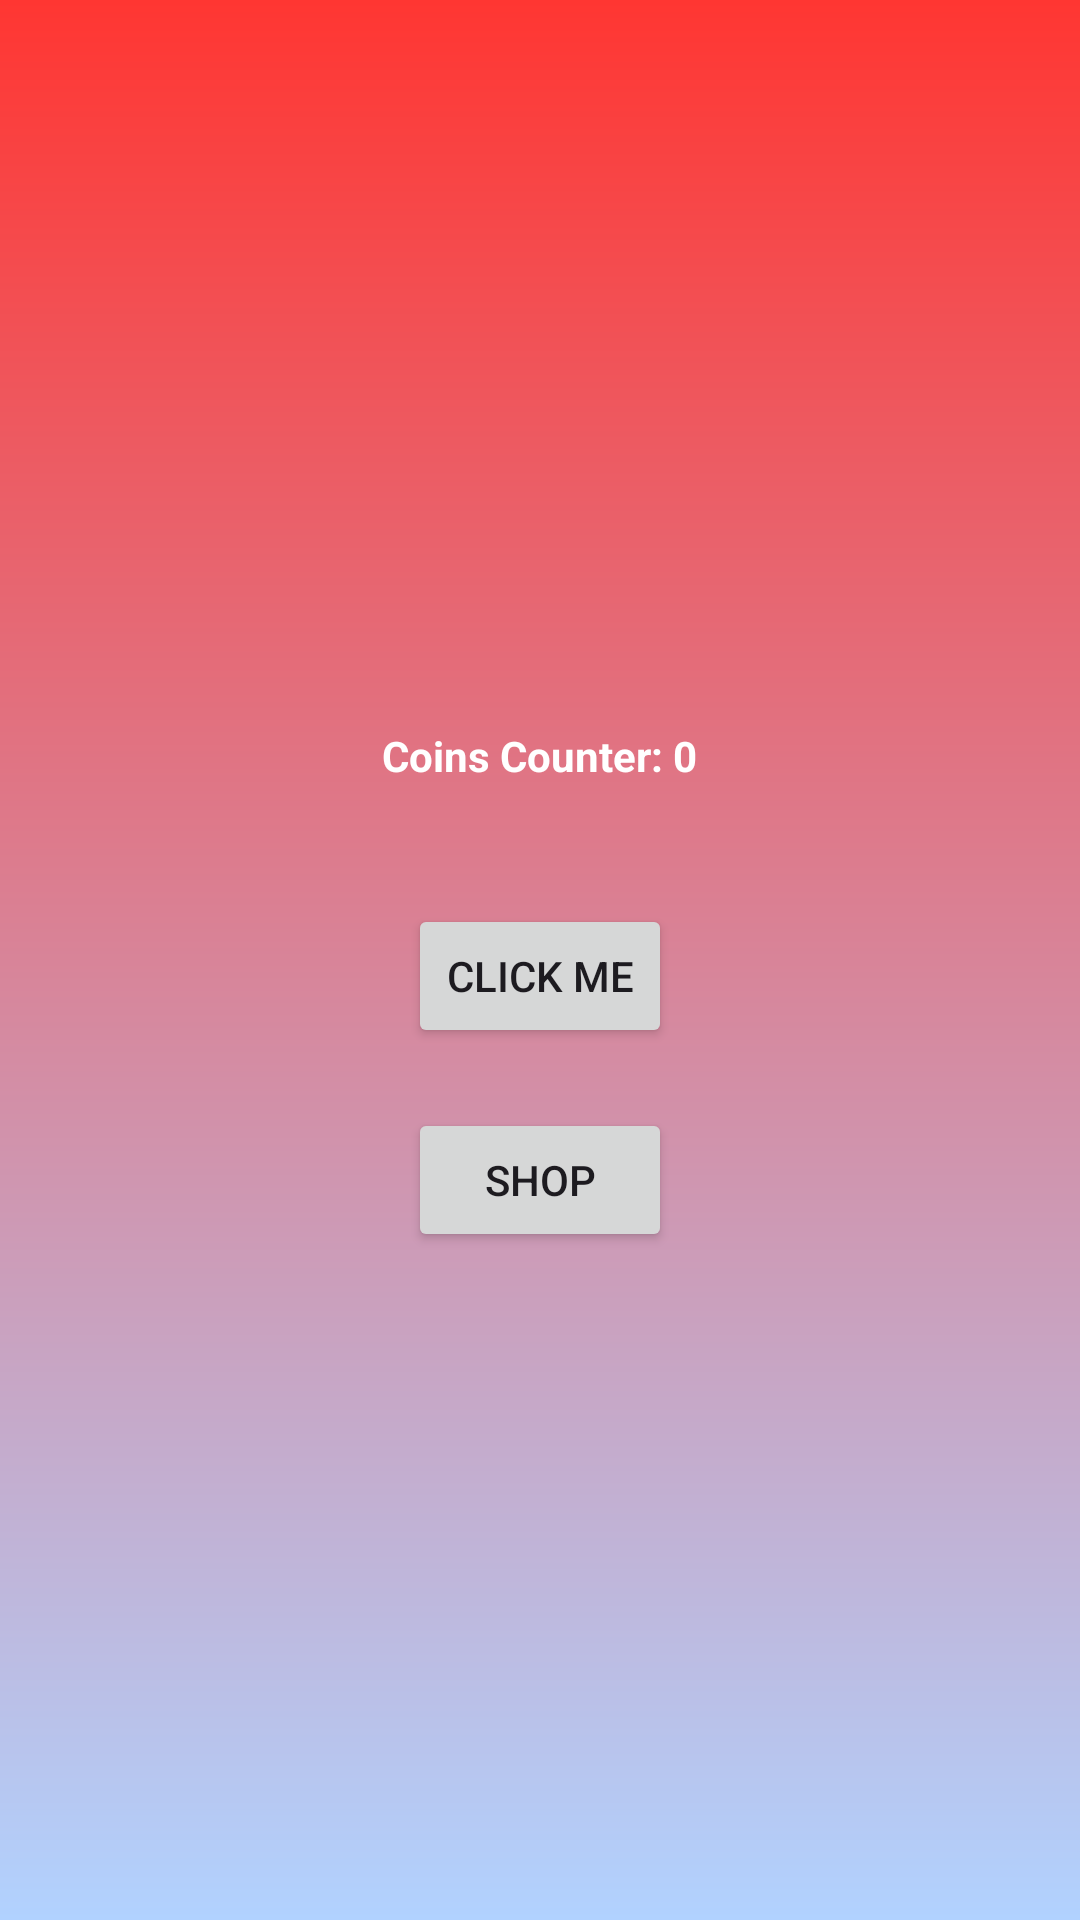

Android layout source for this screen:
<!-- AndroidManifest.xml: application theme Theme.IntenTest -->
<!-- res/layout/activity_main.xml -->
<?xml version="1.0" encoding="utf-8"?>
 <androidx.constraintlayout.widget.ConstraintLayout xmlns:android="http://schemas.android.com/apk/res/android"
    xmlns:app="http://schemas.android.com/apk/res-auto"
    xmlns:tools="http://schemas.android.com/tools"
    android:layout_width="match_parent"
    android:layout_height="match_parent"
    tools:context=".MainActivity"
    android:background="@drawable/background"
    >
    <TextView
        android:id="@+id/upgradeInfo"
        android:layout_width="wrap_content"
        android:layout_height="wrap_content"
        android:textColor="@color/white"
        android:textStyle="bold"
        app:layout_constraintTop_toTopOf="parent"
        app:layout_constraintStart_toStartOf="parent"
        android:layout_marginStart="8dp"
        android:layout_marginTop="8dp"
        android:layout_marginEnd="8dp"
    />

    <LinearLayout
        android:layout_width="match_parent"
        android:layout_height="match_parent"
        android:gravity="center"
        android:orientation="vertical"
        >

        <TextView
            android:id="@+id/counter"
            android:layout_width="wrap_content"
            android:layout_height="wrap_content"
            android:text="Coins Counter: 0"
            android:textStyle="bold"
            android:layout_margin="40dp"
            android:textColor="@color/white"
            />

        <Button
            android:id="@+id/buttonClicker"
            android:layout_width="wrap_content"
            android:layout_height="wrap_content"
            android:text="click me"
            />

        <Button
            android:id="@+id/shopButton"
            android:layout_width="wrap_content"
            android:layout_height="wrap_content"
            android:text="Shop"
            android:layout_marginVertical="20dp"
            />

    </LinearLayout>



</androidx.constraintlayout.widget.ConstraintLayout>
<!-- resources referenced by this layout -->
<resources>
  <color name="white">#FFFFFFFF</color>
  <!-- drawable background (drawable) -->
  <?xml version="1.0" encoding="utf-8"?>
  <shape xmlns:android="http://schemas.android.com/apk/res/android">
      <gradient
          android:startColor="@color/light_blue_sky"
          android:endColor="@color/energetic_red"
          android:angle="90"
          />
  </shape>
  <style name="Theme.IntenTest" parent="Base.Theme.IntenTest" />
  <color name="light_blue_sky">#B1D2FF</color>
  <color name="energetic_red">#FF3632</color>
  <style name="Base.Theme.IntenTest" parent="Theme.Material3.DayNight.NoActionBar">
          
          
      </style>
</resources>
